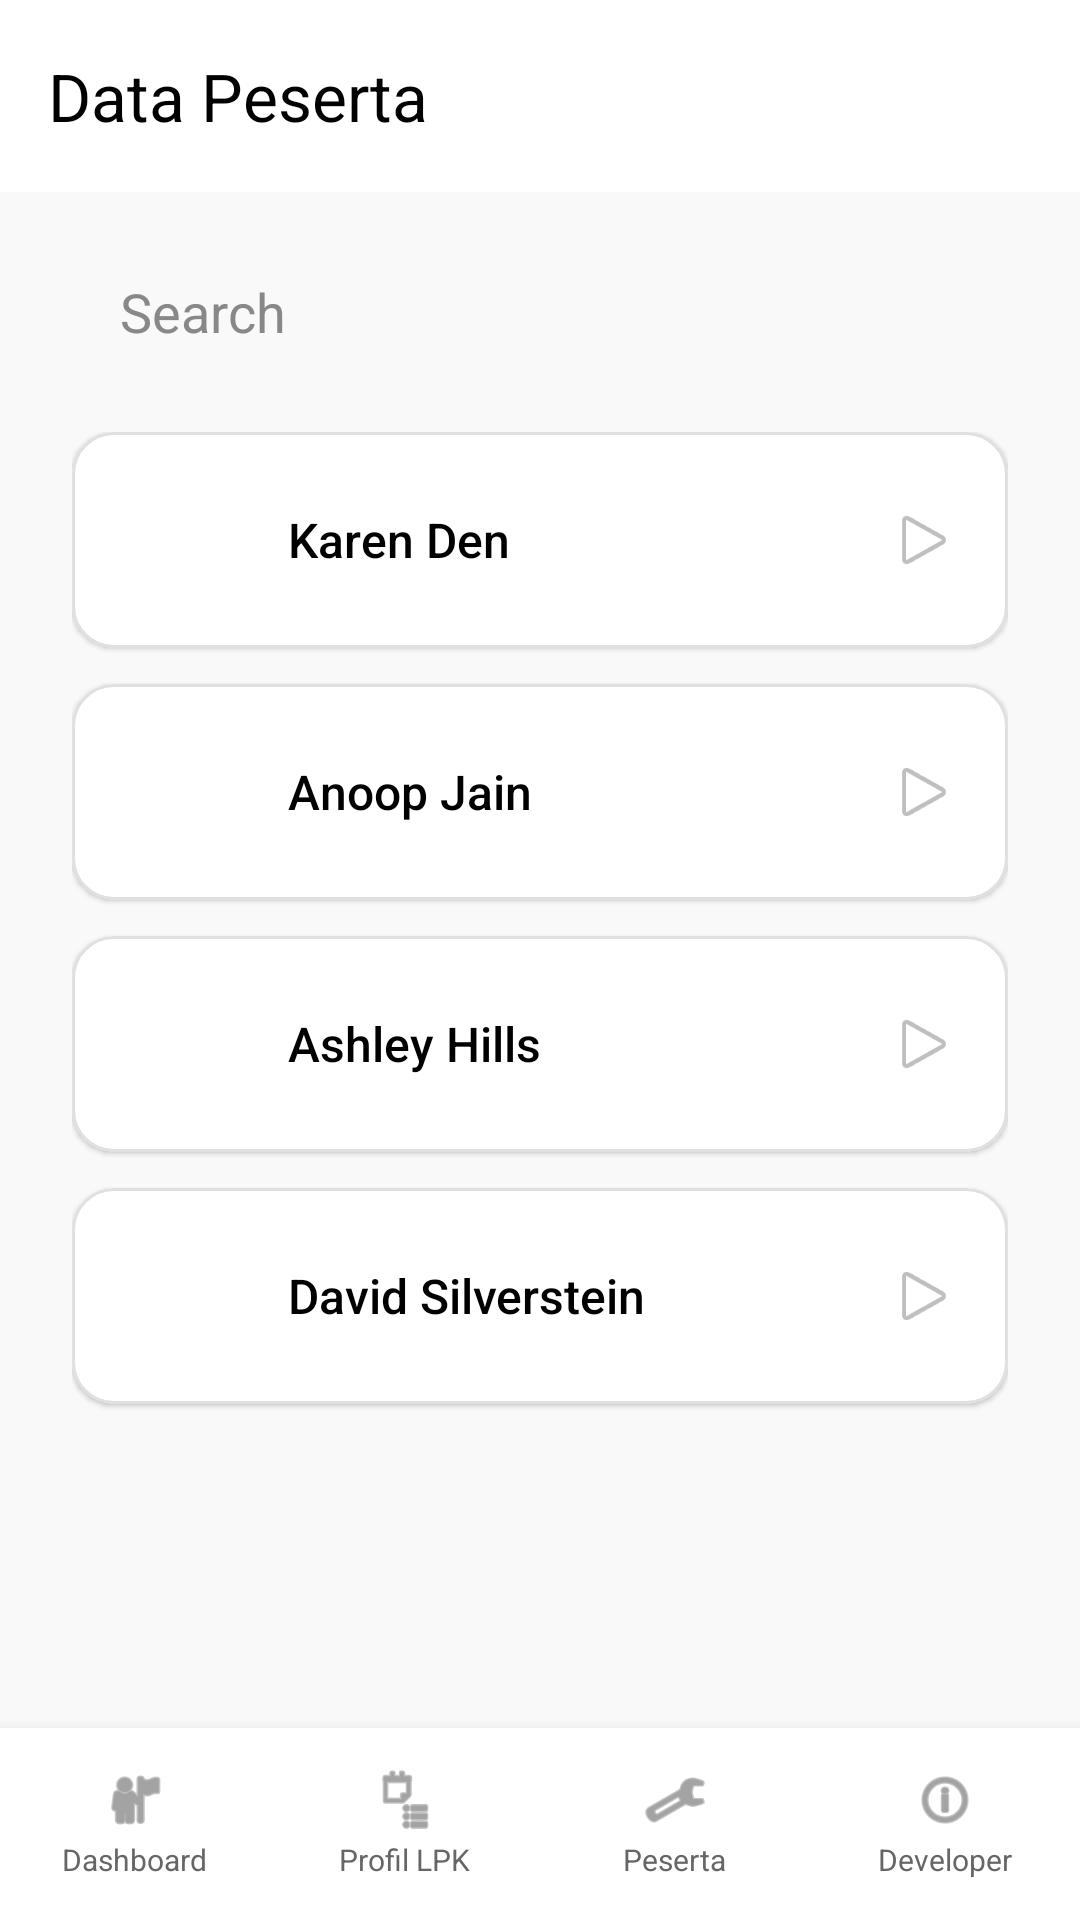

Android layout source for this screen:
<!-- AndroidManifest.xml: application theme Theme.OBTScones -->
<!-- res/layout/activity_peserta.xml -->
<?xml version="1.0" encoding="utf-8"?>
<androidx.constraintlayout.widget.ConstraintLayout xmlns:android="http://schemas.android.com/apk/res/android"
    xmlns:app="http://schemas.android.com/apk/res-auto"
    xmlns:tools="http://schemas.android.com/tools"
    android:id="@+id/main"
    android:layout_width="match_parent"
    android:layout_height="match_parent"
    android:background="@color/app_background"
    tools:context=".PesertaActivity">

    <androidx.appcompat.widget.Toolbar
        android:id="@+id/toolbar"
        android:layout_width="0dp"
        android:layout_height="?attr/actionBarSize"
        android:background="@color/app_surface"
        app:title="Data Peserta"
        app:titleTextColor="@color/app_text_primary"
        app:layout_constraintTop_toTopOf="parent"
        app:layout_constraintStart_toStartOf="parent"
        app:layout_constraintEnd_toEndOf="parent" />

    <EditText
        android:id="@+id/etSearch"
        android:layout_width="0dp"
        android:layout_height="48dp"
        android:layout_marginStart="24dp"
        android:layout_marginTop="16dp"
        android:layout_marginEnd="24dp"
        android:background="@drawable/bg_input_rounded"
        android:hint="Search"
        android:inputType="text"
        android:paddingStart="16dp"
        android:paddingEnd="16dp"
        android:textColor="@color/app_text_primary"
        android:textColorHint="#888888"
        app:layout_constraintEnd_toEndOf="parent"
        app:layout_constraintStart_toStartOf="parent"
        app:layout_constraintTop_toBottomOf="@+id/toolbar" />

    <ScrollView
        android:layout_width="0dp"
        android:layout_height="0dp"
        android:layout_marginTop="16dp"
        android:fillViewport="true"
        app:layout_constraintBottom_toTopOf="@+id/bottomNav"
        app:layout_constraintEnd_toEndOf="parent"
        app:layout_constraintStart_toStartOf="parent"
        app:layout_constraintTop_toBottomOf="@+id/etSearch">

        <LinearLayout
            android:layout_width="match_parent"
            android:layout_height="wrap_content"
            android:orientation="vertical"
            android:paddingHorizontal="24dp"
            android:paddingBottom="24dp">

            
            <com.google.android.material.card.MaterialCardView
                android:id="@+id/cardPeserta1"
                android:layout_width="match_parent"
                android:layout_height="72dp"
                android:layout_marginBottom="12dp"
                app:cardBackgroundColor="@color/app_surface"
                app:cardCornerRadius="14dp"
                app:cardElevation="1dp"
                app:strokeColor="@color/card_stroke"
                app:strokeWidth="1dp">

                <LinearLayout
                    android:layout_width="match_parent"
                    android:layout_height="match_parent"
                    android:gravity="center_vertical"
                    android:orientation="horizontal"
                    android:paddingHorizontal="16dp">

                    <ImageView
                        android:layout_width="40dp"
                        android:layout_height="40dp"
                        android:contentDescription="Avatar"
                        android:src="@drawable/ic_launcher_foreground" />

                    <TextView
                        android:layout_width="0dp"
                        android:layout_height="wrap_content"
                        android:layout_marginStart="16dp"
                        android:layout_weight="1"
                        android:fontFamily="sans-serif-medium"
                        android:text="Karen Den"
                        android:textColor="@color/app_text_primary"
                        android:textSize="16sp" />

                    <ImageView
                        android:layout_width="24dp"
                        android:layout_height="24dp"
                        android:contentDescription="Arrow"
                        android:src="@android:drawable/ic_media_play" />
                </LinearLayout>
            </com.google.android.material.card.MaterialCardView>

            
            <com.google.android.material.card.MaterialCardView
                android:layout_width="match_parent"
                android:layout_height="72dp"
                android:layout_marginBottom="12dp"
                app:cardBackgroundColor="@color/app_surface"
                app:cardCornerRadius="14dp"
                app:cardElevation="1dp"
                app:strokeColor="@color/card_stroke"
                app:strokeWidth="1dp">

                <LinearLayout
                    android:layout_width="match_parent"
                    android:layout_height="match_parent"
                    android:gravity="center_vertical"
                    android:orientation="horizontal"
                    android:paddingHorizontal="16dp">

                    <ImageView
                        android:layout_width="40dp"
                        android:layout_height="40dp"
                        android:contentDescription="Avatar"
                        android:src="@drawable/ic_launcher_foreground" />

                    <TextView
                        android:layout_width="0dp"
                        android:layout_height="wrap_content"
                        android:layout_marginStart="16dp"
                        android:layout_weight="1"
                        android:fontFamily="sans-serif-medium"
                        android:text="Anoop Jain"
                        android:textColor="@color/app_text_primary"
                        android:textSize="16sp" />

                    <ImageView
                        android:layout_width="24dp"
                        android:layout_height="24dp"
                        android:contentDescription="Arrow"
                        android:src="@android:drawable/ic_media_play" />
                </LinearLayout>
            </com.google.android.material.card.MaterialCardView>

            
            <com.google.android.material.card.MaterialCardView
                android:layout_width="match_parent"
                android:layout_height="72dp"
                android:layout_marginBottom="12dp"
                app:cardBackgroundColor="@color/app_surface"
                app:cardCornerRadius="14dp"
                app:cardElevation="1dp"
                app:strokeColor="@color/card_stroke"
                app:strokeWidth="1dp">

                <LinearLayout
                    android:layout_width="match_parent"
                    android:layout_height="match_parent"
                    android:gravity="center_vertical"
                    android:orientation="horizontal"
                    android:paddingHorizontal="16dp">

                    <ImageView
                        android:layout_width="40dp"
                        android:layout_height="40dp"
                        android:contentDescription="Avatar"
                        android:src="@drawable/ic_launcher_foreground" />

                    <TextView
                        android:layout_width="0dp"
                        android:layout_height="wrap_content"
                        android:layout_marginStart="16dp"
                        android:layout_weight="1"
                        android:fontFamily="sans-serif-medium"
                        android:text="Ashley Hills"
                        android:textColor="@color/app_text_primary"
                        android:textSize="16sp" />

                    <ImageView
                        android:layout_width="24dp"
                        android:layout_height="24dp"
                        android:contentDescription="Arrow"
                        android:src="@android:drawable/ic_media_play" />
                </LinearLayout>
            </com.google.android.material.card.MaterialCardView>

            
            <com.google.android.material.card.MaterialCardView
                android:layout_width="match_parent"
                android:layout_height="72dp"
                android:layout_marginBottom="12dp"
                app:cardBackgroundColor="@color/app_surface"
                app:cardCornerRadius="14dp"
                app:cardElevation="1dp"
                app:strokeColor="@color/card_stroke"
                app:strokeWidth="1dp">

                <LinearLayout
                    android:layout_width="match_parent"
                    android:layout_height="match_parent"
                    android:gravity="center_vertical"
                    android:orientation="horizontal"
                    android:paddingHorizontal="16dp">

                    <ImageView
                        android:layout_width="40dp"
                        android:layout_height="40dp"
                        android:contentDescription="Avatar"
                        android:src="@drawable/ic_launcher_foreground" />

                    <TextView
                        android:layout_width="0dp"
                        android:layout_height="wrap_content"
                        android:layout_marginStart="16dp"
                        android:layout_weight="1"
                        android:fontFamily="sans-serif-medium"
                        android:text="David Silverstein"
                        android:textColor="@color/app_text_primary"
                        android:textSize="16sp" />

                    <ImageView
                        android:layout_width="24dp"
                        android:layout_height="24dp"
                        android:contentDescription="Arrow"
                        android:src="@android:drawable/ic_media_play" />
                </LinearLayout>
            </com.google.android.material.card.MaterialCardView>

        </LinearLayout>
    </ScrollView>

    <include
        android:id="@+id/bottomNav"
        layout="@layout/layout_bottom_nav"
        android:layout_width="0dp"
        android:layout_height="64dp"
        app:layout_constraintBottom_toBottomOf="parent"
        app:layout_constraintEnd_toEndOf="parent"
        app:layout_constraintStart_toStartOf="parent" />

</androidx.constraintlayout.widget.ConstraintLayout>
<!-- res/layout/layout_bottom_nav.xml (included above) -->
<?xml version="1.0" encoding="utf-8"?>
<LinearLayout xmlns:android="http://schemas.android.com/apk/res/android"
    xmlns:app="http://schemas.android.com/apk/res-auto"
    android:id="@+id/rootBottomNav"
    android:layout_width="match_parent"
    android:layout_height="64dp"
    android:background="@color/app_surface"
    android:baselineAligned="false"
    android:elevation="8dp"
    android:gravity="center_vertical"
    android:orientation="horizontal"
    android:weightSum="4">

    
    <LinearLayout
        android:id="@+id/navDashboard"
        android:layout_width="0dp"
        android:layout_height="match_parent"
        android:layout_weight="1"
        android:clickable="true"
        android:focusable="true"
        android:gravity="center"
        android:orientation="vertical">

        <ImageView
            android:id="@+id/ivNavDashboard"
            android:layout_width="22dp"
            android:layout_height="22dp"
            android:contentDescription="Dashboard"
            android:src="@android:drawable/ic_menu_myplaces"
            app:tint="#666666" />

        <TextView
            android:id="@+id/tvNavDashboard"
            android:layout_width="wrap_content"
            android:layout_height="wrap_content"
            android:layout_marginTop="2dp"
            android:text="Dashboard"
            android:textColor="#666666"
            android:textSize="10sp" />
    </LinearLayout>

    
    <LinearLayout
        android:id="@+id/navProfil"
        android:layout_width="0dp"
        android:layout_height="match_parent"
        android:layout_weight="1"
        android:clickable="true"
        android:focusable="true"
        android:gravity="center"
        android:orientation="vertical">

        <ImageView
            android:id="@+id/ivNavProfil"
            android:layout_width="22dp"
            android:layout_height="22dp"
            android:contentDescription="Profil LPK"
            android:src="@android:drawable/ic_menu_agenda"
            app:tint="#666666" />

        <TextView
            android:id="@+id/tvNavProfil"
            android:layout_width="wrap_content"
            android:layout_height="wrap_content"
            android:layout_marginTop="2dp"
            android:text="Profil LPK"
            android:textColor="#666666"
            android:textSize="10sp" />
    </LinearLayout>

    
    <LinearLayout
        android:id="@+id/navPeserta"
        android:layout_width="0dp"
        android:layout_height="match_parent"
        android:layout_weight="1"
        android:clickable="true"
        android:focusable="true"
        android:gravity="center"
        android:orientation="vertical">

        <ImageView
            android:id="@+id/ivNavPeserta"
            android:layout_width="22dp"
            android:layout_height="22dp"
            android:contentDescription="Peserta"
            android:src="@android:drawable/ic_menu_manage"
            app:tint="#666666" />

        <TextView
            android:id="@+id/tvNavPeserta"
            android:layout_width="wrap_content"
            android:layout_height="wrap_content"
            android:layout_marginTop="2dp"
            android:text="Peserta"
            android:textColor="#666666"
            android:textSize="10sp" />
    </LinearLayout>

    
    <LinearLayout
        android:id="@+id/navDeveloper"
        android:layout_width="0dp"
        android:layout_height="match_parent"
        android:layout_weight="1"
        android:clickable="true"
        android:focusable="true"
        android:gravity="center"
        android:orientation="vertical">

        <ImageView
            android:id="@+id/ivNavDeveloper"
            android:layout_width="22dp"
            android:layout_height="22dp"
            android:contentDescription="Developer"
            android:src="@android:drawable/ic_menu_info_details"
            app:tint="#666666" />

        <TextView
            android:id="@+id/tvNavDeveloper"
            android:layout_width="wrap_content"
            android:layout_height="wrap_content"
            android:layout_marginTop="2dp"
            android:text="Developer"
            android:textColor="#666666"
            android:textSize="10sp" />
    </LinearLayout>

</LinearLayout>
<!-- resources referenced by this layout -->
<resources>
  <color name="app_background">#F9F9F9</color>
  <color name="app_surface">#FFFFFF</color>
  <color name="app_text_primary">#000000</color>
  <color name="card_stroke">#E0E0E0</color>
  <style name="Theme.OBTScones" parent="Base.Theme.OBTScones" />
  <style name="Base.Theme.OBTScones" parent="Theme.Material3.DayNight.NoActionBar">
          
          
      </style>
</resources>
